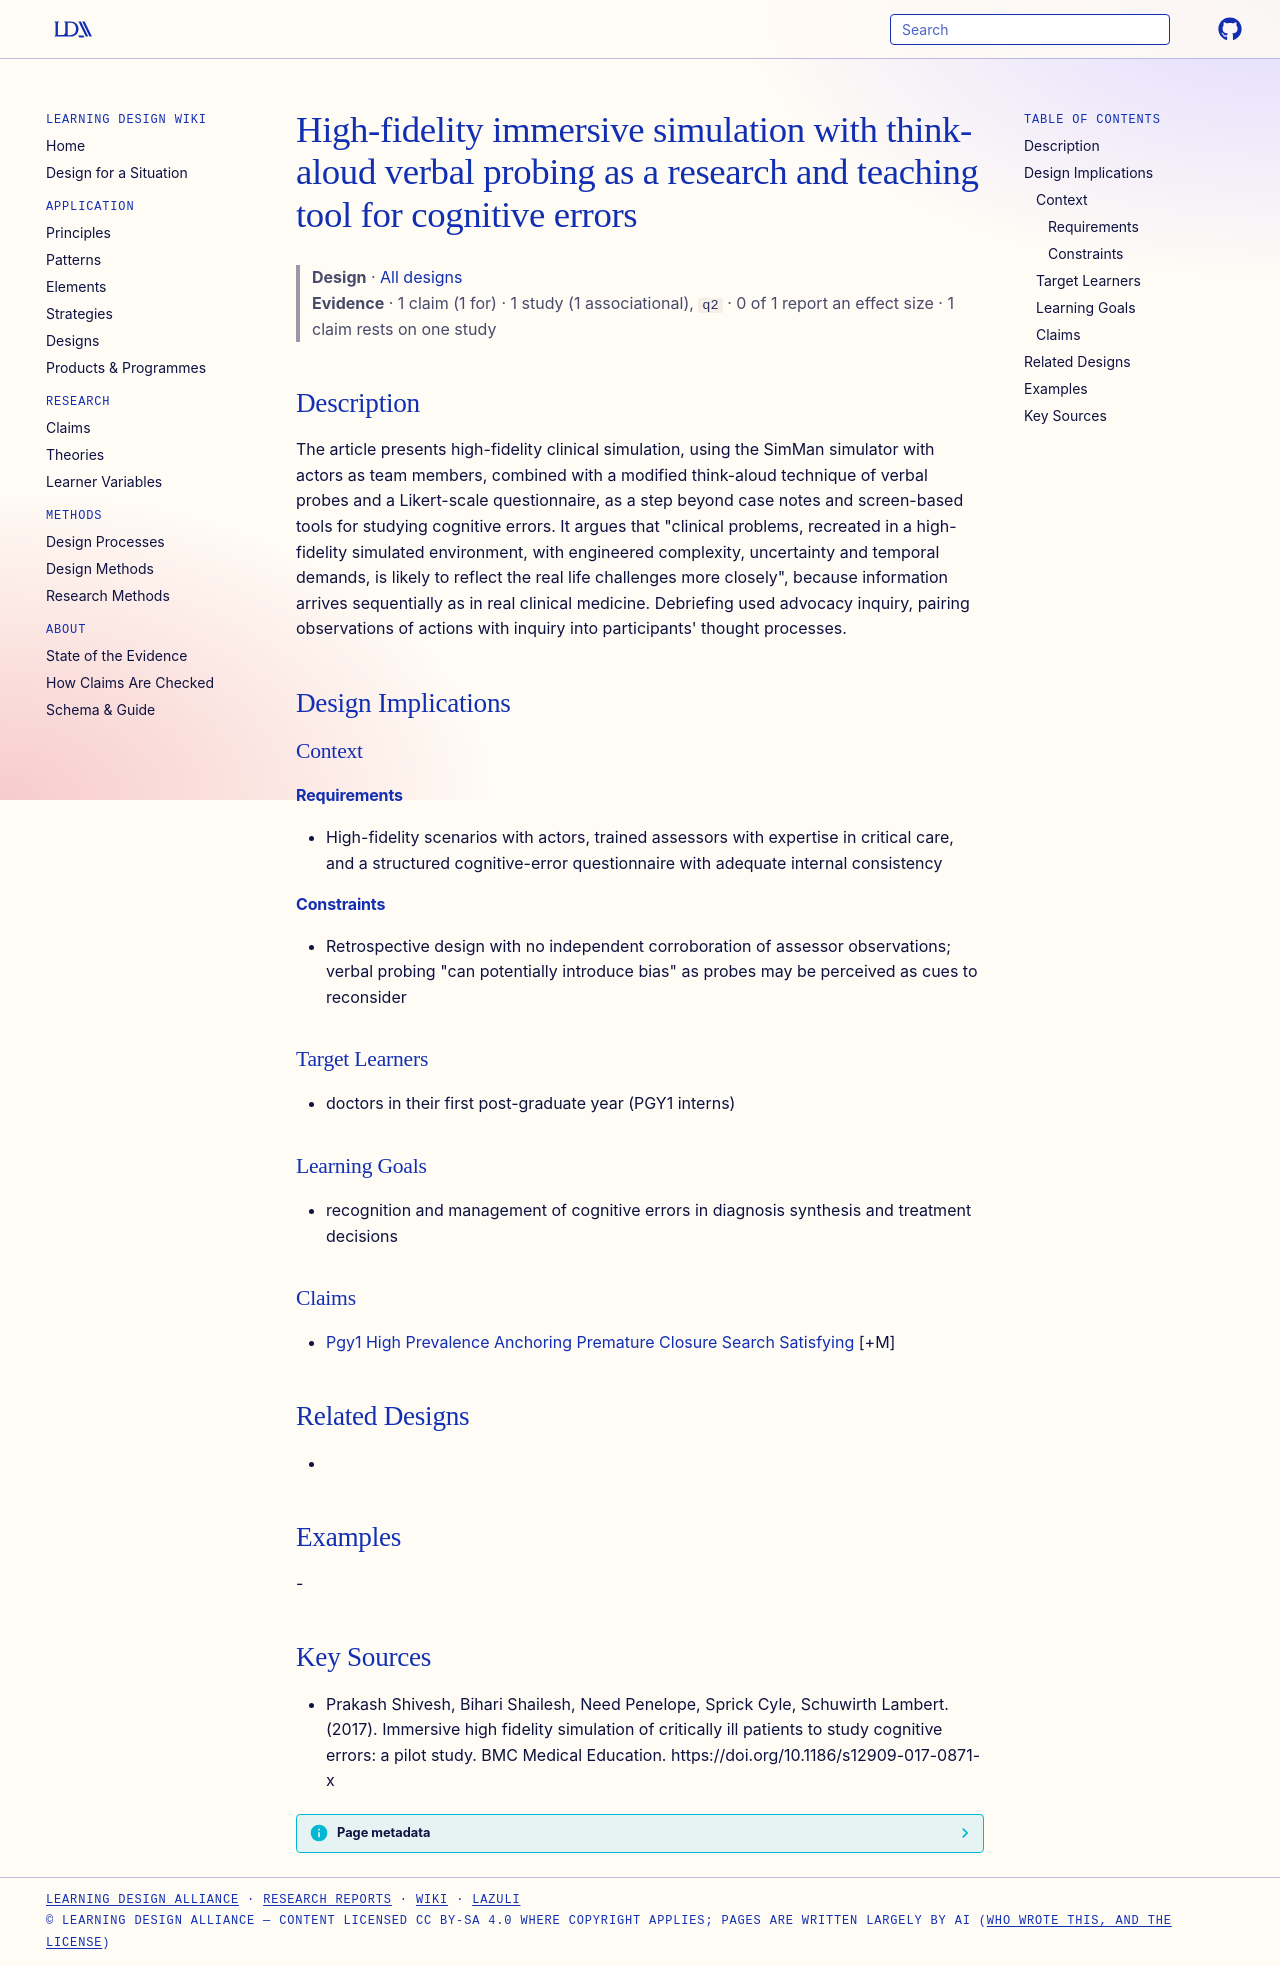

repository: Learning-Design-Alliance/learning-wiki · page: designs/high-fidelity-simulation-think-aloud-cognitive-error-research-tool/index.html · generator: mkdocs

---
type: design
id: high-fidelity-simulation-think-aloud-cognitive-error-research-tool
title: High-fidelity immersive simulation with think-aloud verbal probing as a research and teaching tool for cognitive errors
description: The article presents high-fidelity clinical simulation, using the SimMan simulator with actors as team members, combined with a modified think-aloud technique of verbal probes and a Likert-scale questionnaire, as a st...
status: review
generated:
  by: "process:settle-candidates"
  at: 2026-11-09
sources:
  - id: prakash-shivesh-2017
    resource: "https://doi.org/10.1186/s12909-017-0871-x"
    title: "Prakash Shivesh, Bihari Shailesh, Need Penelope, Sprick Cyle, Schuwirth Lambert. (2017). Immersive high fidelity simulation of critically ill patients to study cognitive errors: a pilot study. BMC Medical Education. https://doi.org/10.1186/s12909-017-0871-x"
    author: Prakash Shivesh, Bihari Shailesh, Need Penelope, Sprick Cyle, Schuwirth Lambert
---

# High-fidelity immersive simulation with think-aloud verbal probing as a research and teaching tool for cognitive errors

> **Design** · [All designs](index.md)
> **Evidence** · 1 claim (1 for) · 1 study (1 associational), `q2` · 0 of 1 report an effect size · 1 claim rests on one study

## Description
The article presents high-fidelity clinical simulation, using the SimMan simulator with actors as team members, combined with a modified think-aloud technique of verbal probes and a Likert-scale questionnaire, as a step beyond case notes and screen-based tools for studying cognitive errors. It argues that "clinical problems, recreated in a high-fidelity simulated environment, with engineered complexity, uncertainty and temporal demands, is likely to reflect the real life challenges more closely", because information arrives sequentially as in real clinical medicine. Debriefing used advocacy inquiry, pairing observations of actions with inquiry into participants' thought processes.

## Design Implications

### Context
#### Requirements
- High-fidelity scenarios with actors, trained assessors with expertise in critical care, and a structured cognitive-error questionnaire with adequate internal consistency
#### Constraints
- Retrospective design with no independent corroboration of assessor observations; verbal probing "can potentially introduce bias" as probes may be perceived as cues to reconsider

### Target Learners
- doctors in their first post-graduate year (PGY1 interns)

### Learning Goals
- recognition and management of cognitive errors in diagnosis synthesis and treatment decisions

### Claims
- [Pgy1 High Prevalence Anchoring Premature Closure Search Satisfying](../claims/pgy1-high-prevalence-anchoring-premature-closure-search-satisfying.md) [+M]

## Related Designs
- 

## Examples
-

## Key Sources
- Prakash Shivesh, Bihari Shailesh, Need Penelope, Sprick Cyle, Schuwirth Lambert. (2017). Immersive high fidelity simulation of critically ill patients to study cognitive errors: a pilot study. BMC Medical Education. https://doi.org/10.1186/s12909-017-0871-x
